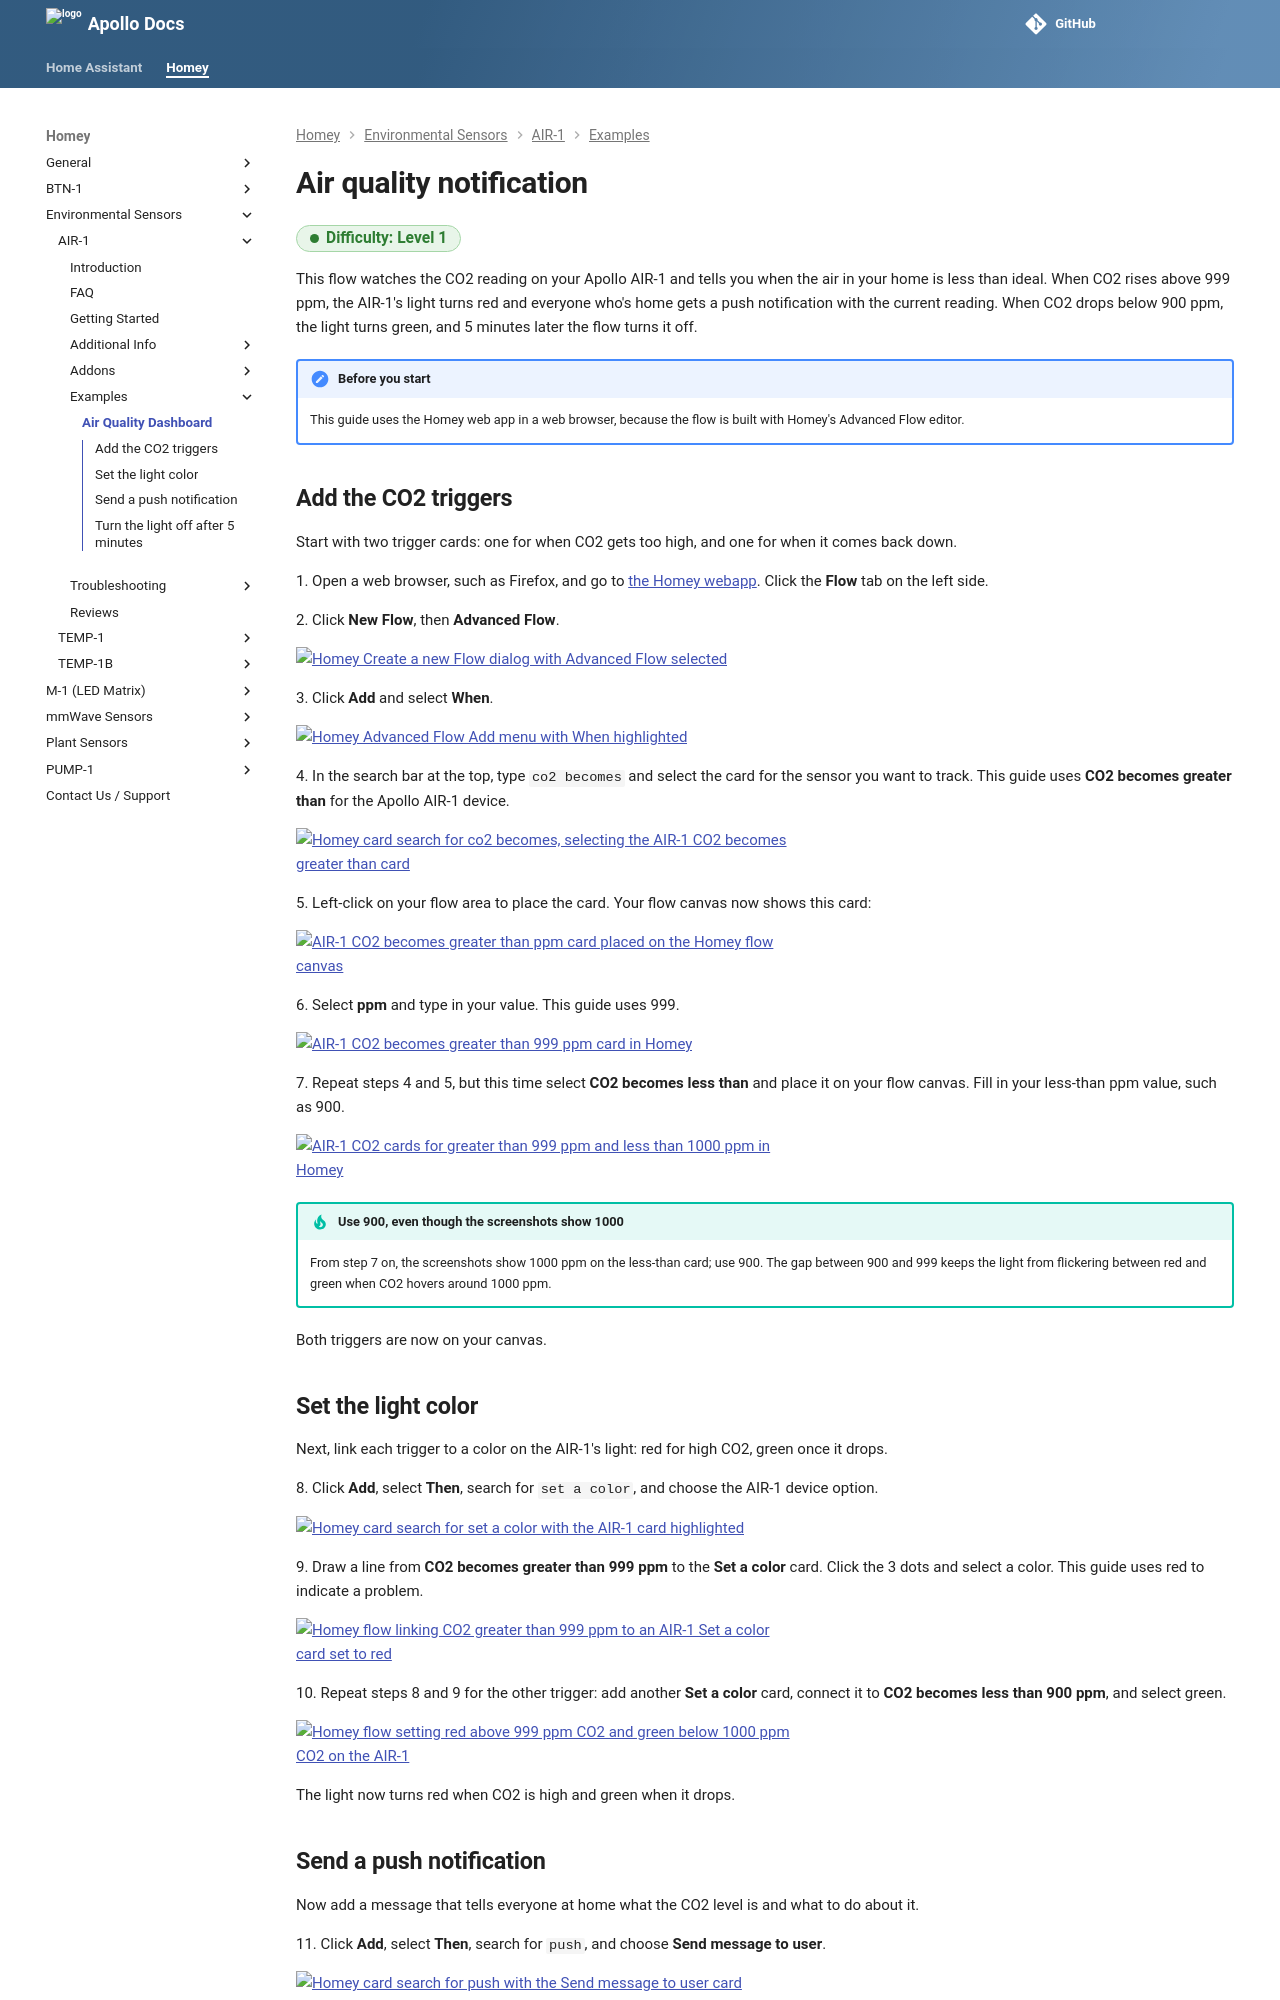

repository: ApolloAutomation/docs · page: homey/products/air1/examples/air-quality-notification-example/index.html · generator: mkdocs

---
title: Air quality notification example
description: Build a Homey Advanced Flow that turns your AIR-1's light red and notifies everyone at home when CO2 climbs past your limit, then turns it green when the air clears.
---
# Air quality notification

<span class="difficulty lvl-1">Difficulty: Level 1</span>

This flow watches the CO2 reading on your Apollo AIR-1 and tells you when the air in your home is less than ideal. When CO2 rises above 999 ppm, the AIR-1's light turns red and everyone who's home gets a push notification with the current reading. When CO2 drops below 900 ppm, the light turns green, and 5 minutes later the flow turns it off.

!!! note "Before you start"

    This guide uses the Homey web app in a web browser, because the flow is built with Homey's Advanced Flow editor.

## Add the CO2 triggers

Start with two trigger cards: one for when CO2 gets too high, and one for when it comes back down.

1\. Open a web browser, such as Firefox, and go to <a href="https://my.homey.app" target="_blank" rel="noreferrer nofollow noopener">the Homey webapp</a>. Click the **Flow** tab on the left side.

2\. Click **New Flow**, then **Advanced Flow**.

![Homey Create a new Flow dialog with Advanced Flow selected](/assets/homey-flow-example-pic-1.png)

3\. Click **Add** and select **When**.

![Homey Advanced Flow Add menu with When highlighted](/assets/homey-flow-example-pic-2.png)

4\. In the search bar at the top, type `co2 becomes` and select the card for the sensor you want to track. This guide uses **CO2 becomes greater than** for the Apollo AIR-1 device.

![Homey card search for co2 becomes, selecting the AIR-1 CO2 becomes greater than card](/assets/homey-flow-example-pic-3-1.png)

5\. Left-click on your flow area to place the card. Your flow canvas now shows this card:

![AIR-1 CO2 becomes greater than ppm card placed on the Homey flow canvas](/assets/homey-flow-example-pic-4-1.png)

6\. Select **ppm** and type in your value. This guide uses 999.

![AIR-1 CO2 becomes greater than 999 ppm card in Homey](/assets/homey-flow-example-pic-7.png)

7\. Repeat steps 4 and 5, but this time select **CO2 becomes less than** and place it on your flow canvas. Fill in your less-than ppm value, such as 900.

![AIR-1 CO2 cards for greater than 999 ppm and less than 1000 ppm in Homey](/assets/homey-flow-example-pic-5-1.png)

!!! tip "Use 900, even though the screenshots show 1000"

    From step 7 on, the screenshots show 1000 ppm on the less-than card; use 900. The gap between 900 and 999 keeps the light from flickering between red and green when CO2 hovers around 1000 ppm.

Both triggers are now on your canvas.

## Set the light color

Next, link each trigger to a color on the AIR-1's light: red for high CO2, green once it drops.

8\. Click **Add**, select **Then**, search for `set a color`, and choose the AIR-1 device option.

![Homey card search for set a color with the AIR-1 card highlighted](/assets/homey-flow-example-pic-6.png)

9\. Draw a line from **CO2 becomes greater than 999 ppm** to the **Set a color** card. Click the 3 dots and select a color. This guide uses red to indicate a problem.

![Homey flow linking CO2 greater than 999 ppm to an AIR-1 Set a color card set to red](/assets/homey-flow-example-pic-8.png)

10\. Repeat steps 8 and 9 for the other trigger: add another **Set a color** card, connect it to **CO2 becomes less than 900 ppm**, and select green.

![Homey flow setting red above 999 ppm CO2 and green below 1000 ppm CO2 on the AIR-1](/assets/homey-flow-example-pic-10.png)

The light now turns red when CO2 is high and green when it drops.
